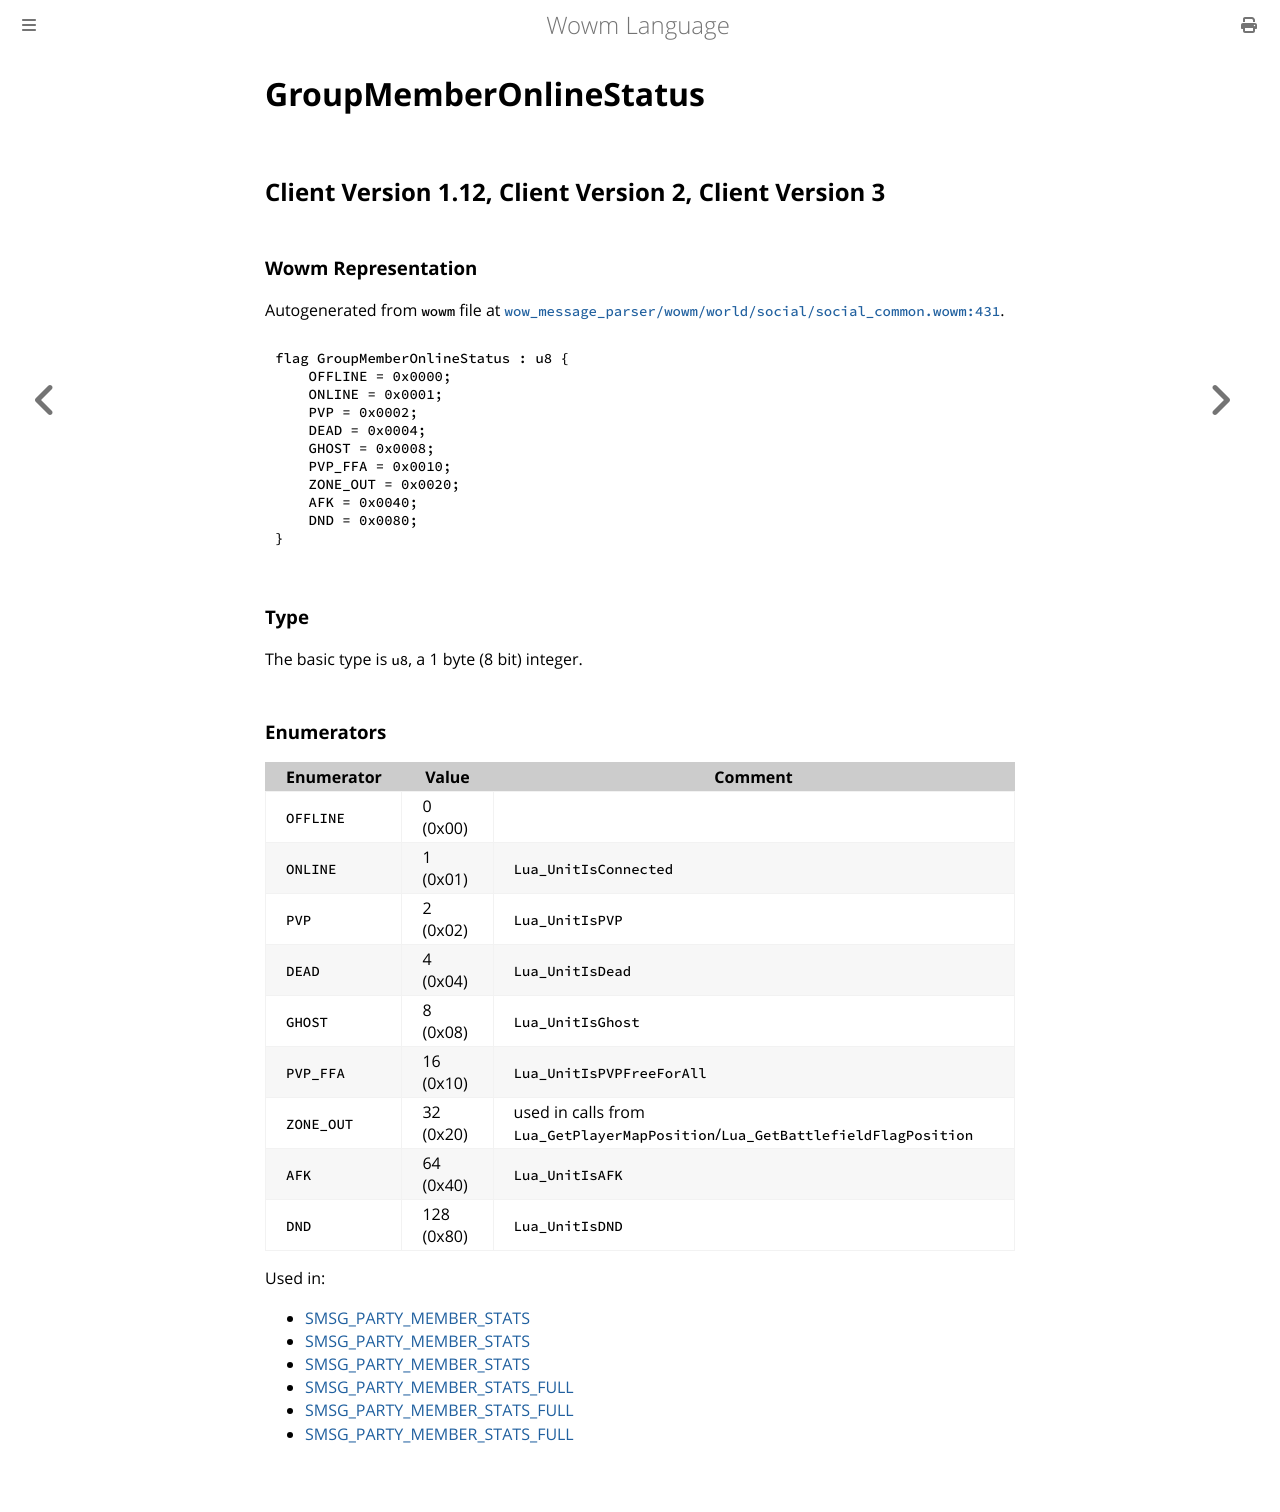

repository: gtker/wow_messages · page: docs/groupmemberonlinestatus.html · generator: mdbook

# GroupMemberOnlineStatus

## Client Version 1.12, Client Version 2, Client Version 3

### Wowm Representation

Autogenerated from `wowm` file at [`wow_message_parser/wowm/world/social/social_common.wowm:431`](https://github.com/gtker/wow_messages/tree/main/wow_message_parser/wowm/world/social/social_common.wowm#L431).

```rust,ignore
flag GroupMemberOnlineStatus : u8 {
    OFFLINE = 0x0000;
    ONLINE = 0x0001;
    PVP = 0x0002;
    DEAD = 0x0004;
    GHOST = 0x0008;
    PVP_FFA = 0x0010;
    ZONE_OUT = 0x0020;
    AFK = 0x0040;
    DND = 0x0080;
}
```
### Type
The basic type is `u8`, a 1 byte (8 bit) integer.
### Enumerators
| Enumerator | Value  | Comment |
| --------- | -------- | ------- |
| `OFFLINE` | 0 (0x00) |  |
| `ONLINE` | 1 (0x01) | `Lua_UnitIsConnected` |
| `PVP` | 2 (0x02) | `Lua_UnitIsPVP` |
| `DEAD` | 4 (0x04) | `Lua_UnitIsDead` |
| `GHOST` | 8 (0x08) | `Lua_UnitIsGhost` |
| `PVP_FFA` | 16 (0x10) | `Lua_UnitIsPVPFreeForAll` |
| `ZONE_OUT` | 32 (0x20) | used in calls from `Lua_GetPlayerMapPosition`/`Lua_GetBattlefieldFlagPosition` |
| `AFK` | 64 (0x40) | `Lua_UnitIsAFK` |
| `DND` | 128 (0x80) | `Lua_UnitIsDND` |

Used in:
* [SMSG_PARTY_MEMBER_STATS](smsg_party_member_stats.md)
* [SMSG_PARTY_MEMBER_STATS](smsg_party_member_stats.md)
* [SMSG_PARTY_MEMBER_STATS](smsg_party_member_stats.md)
* [SMSG_PARTY_MEMBER_STATS_FULL](smsg_party_member_stats_full.md)
* [SMSG_PARTY_MEMBER_STATS_FULL](smsg_party_member_stats_full.md)
* [SMSG_PARTY_MEMBER_STATS_FULL](smsg_party_member_stats_full.md)
